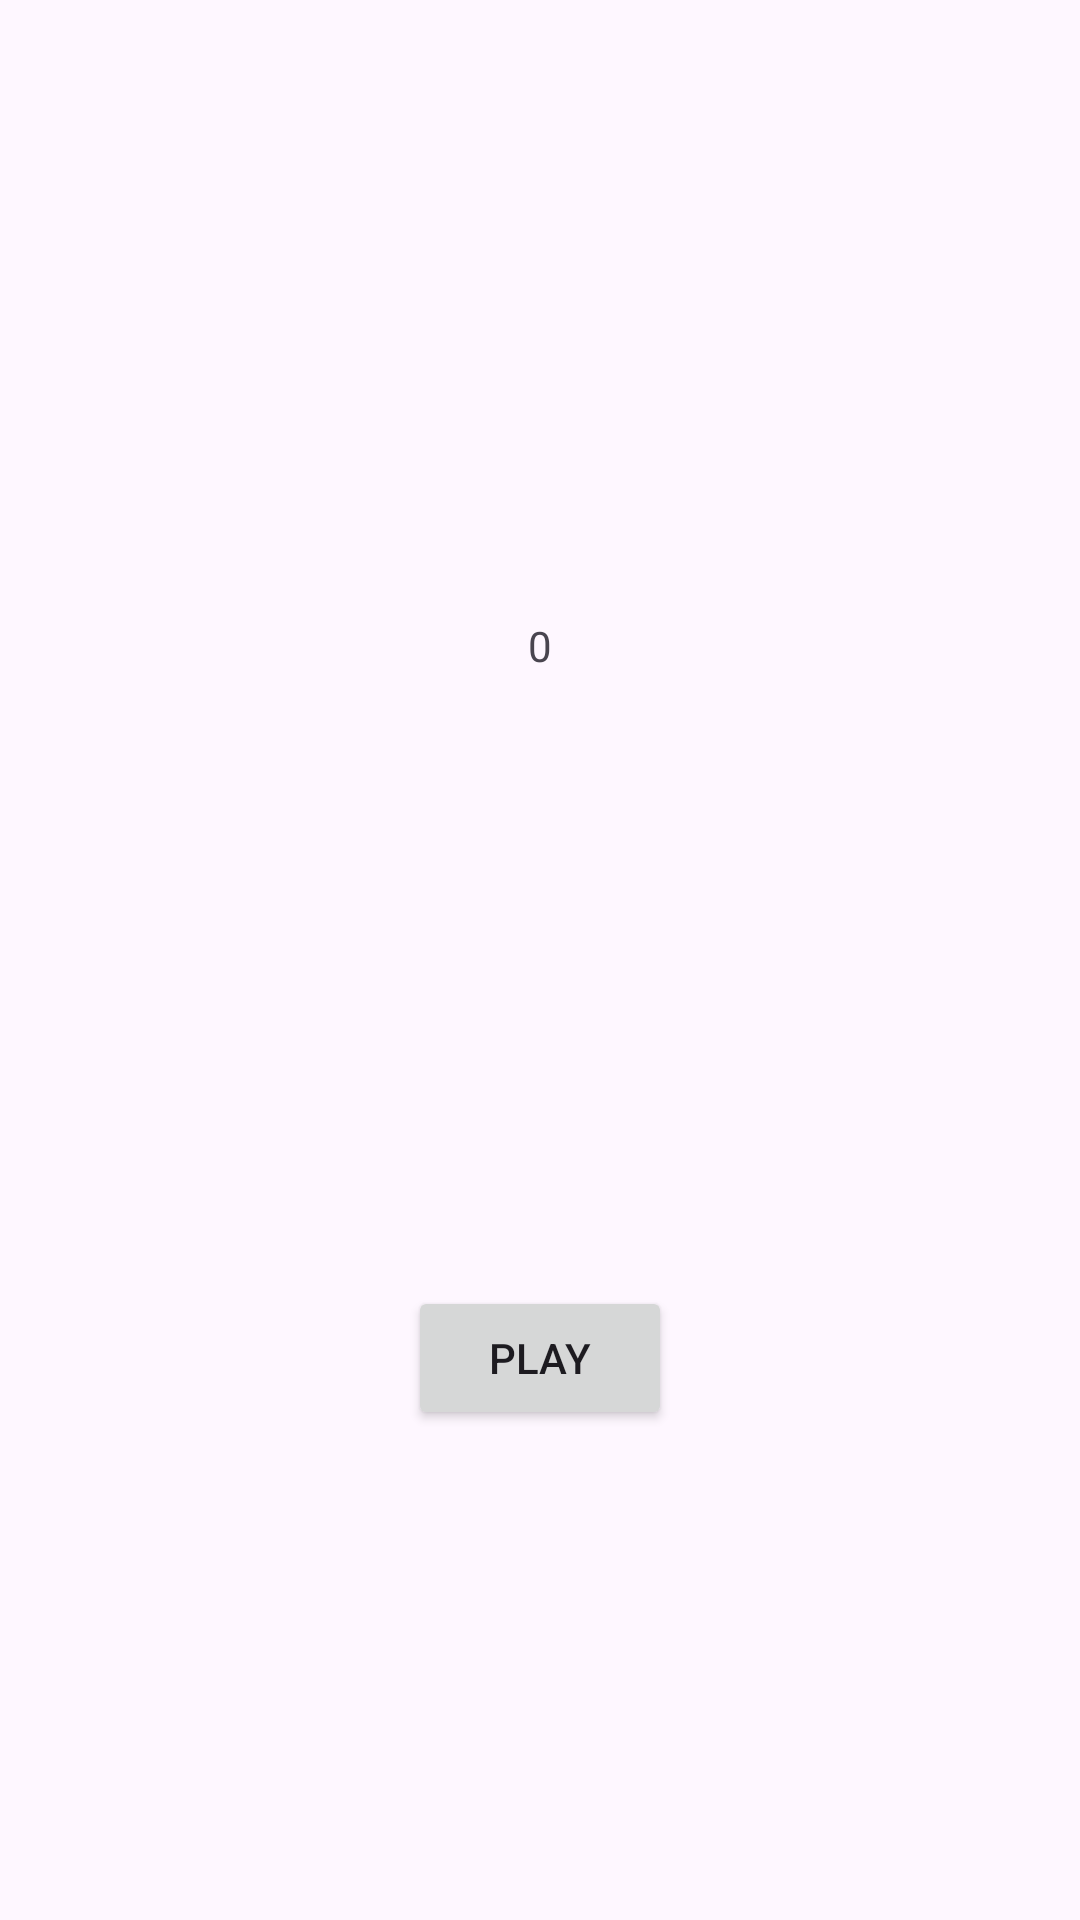

The Android layout XML behind this screen, and the referenced resources:
<!-- AndroidManifest.xml: application theme Theme.Memoscler -->
<!-- res/layout/activity_main.xml -->
<?xml version="1.0" encoding="utf-8"?>
<androidx.constraintlayout.widget.ConstraintLayout xmlns:android="http://schemas.android.com/apk/res/android"
    xmlns:app="http://schemas.android.com/apk/res-auto"
    xmlns:tools="http://schemas.android.com/tools"
    android:id="@+id/main"
    android:layout_width="match_parent"
    android:layout_height="match_parent"
    tools:context=".MainActivity">

    <TextView
        android:id="@+id/high_score"
        android:layout_width="wrap_content"
        android:layout_height="wrap_content"
        android:text="0"
        app:layout_constraintBottom_toBottomOf="parent"
        app:layout_constraintEnd_toEndOf="parent"
        app:layout_constraintHorizontal_bias="0.5"
        app:layout_constraintStart_toStartOf="parent"
        app:layout_constraintTop_toTopOf="parent"
        app:layout_constraintVertical_bias="0.331" />

    <Button
        android:id="@+id/play_game"
        android:layout_width="wrap_content"
        android:layout_height="wrap_content"
        android:layout_marginTop="204dp"
        android:text="Play"
        app:layout_constraintEnd_toEndOf="parent"
        app:layout_constraintHorizontal_bias="0.5"
        app:layout_constraintStart_toStartOf="parent"
        app:layout_constraintTop_toBottomOf="@+id/high_score" />

</androidx.constraintlayout.widget.ConstraintLayout>
<!-- resources referenced by this layout -->
<resources>
  <style name="Theme.Memoscler" parent="Base.Theme.Memoscler" />
  <style name="Base.Theme.Memoscler" parent="Theme.Material3.DayNight.NoActionBar">
          
          
      </style>
</resources>
